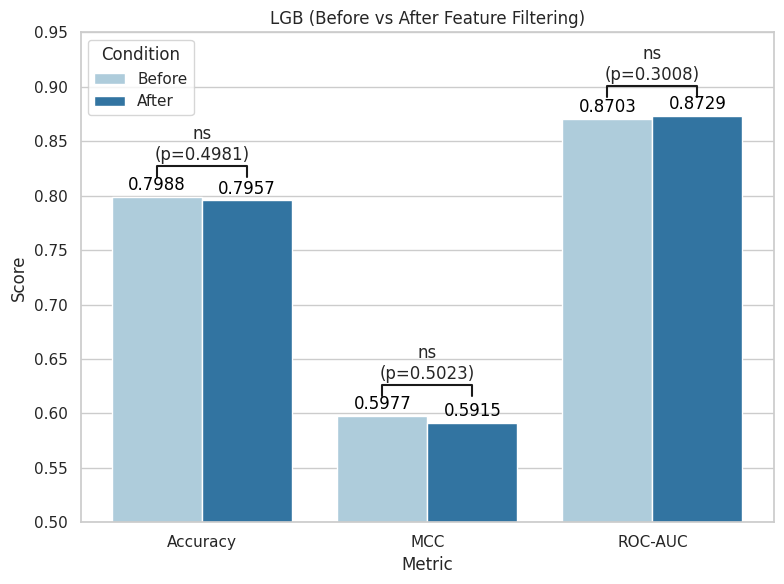

Recreate this plot in Python. (Note: this script raises an exception after producing the figure.)
import matplotlib.pyplot as plt
import seaborn as sns
import pandas as pd


metrics = ['Accuracy', 'MCC', 'ROC-AUC']
before = [0.7988, 0.5977, 0.8703]
after = [0.7957, 0.5915, 0.8729]
p_values = [0.4981, 0.5023, 0.3008]


def get_significance(p):
    if p < 0.001:
        return '***'
    elif p < 0.01:
        return '**'
    elif p < 0.05:
        return '*'
    else:
        return 'ns'


data = pd.DataFrame({
    'Metric': metrics * 2,
    'Score': before + after,
    'Condition': ['Before'] * 3 + ['After'] * 3
})


sns.set(style="whitegrid")
plt.figure(figsize=(8, 6))
ax = sns.barplot(data=data, x='Metric', y='Score', hue='Condition', palette='Paired')


for container in ax.containers:
    ax.bar_label(container, fmt='%.4f', label_type='edge', padding=2, fontsize=12, color='black')


for i, p in enumerate(p_values):
    x1, x2 = i - 0.2, i + 0.2
    y, h = max(before[i], after[i]) + 0.018, 0.01
    sig = get_significance(p)
    plt.plot([x1, x1, x2, x2], [y, y + h, y + h, y], lw=1.5, c='k')
    plt.text((x1 + x2) / 2, y + h + 0.002,
        f'{sig}\n(p={p:.4f})',
        ha='center', va='bottom', fontsize=12)

plt.ylim(0.5, 0.95)
plt.title('LGB (Before vs After Feature Filtering)')
plt.tight_layout()
plt.savefig("C:/Users/LG_LAB/Desktop/SSELCPP/Method4/compare no_filter/boxplot/LGB_filtering_comparison_5fold.png", dpi=300)
plt.show()
